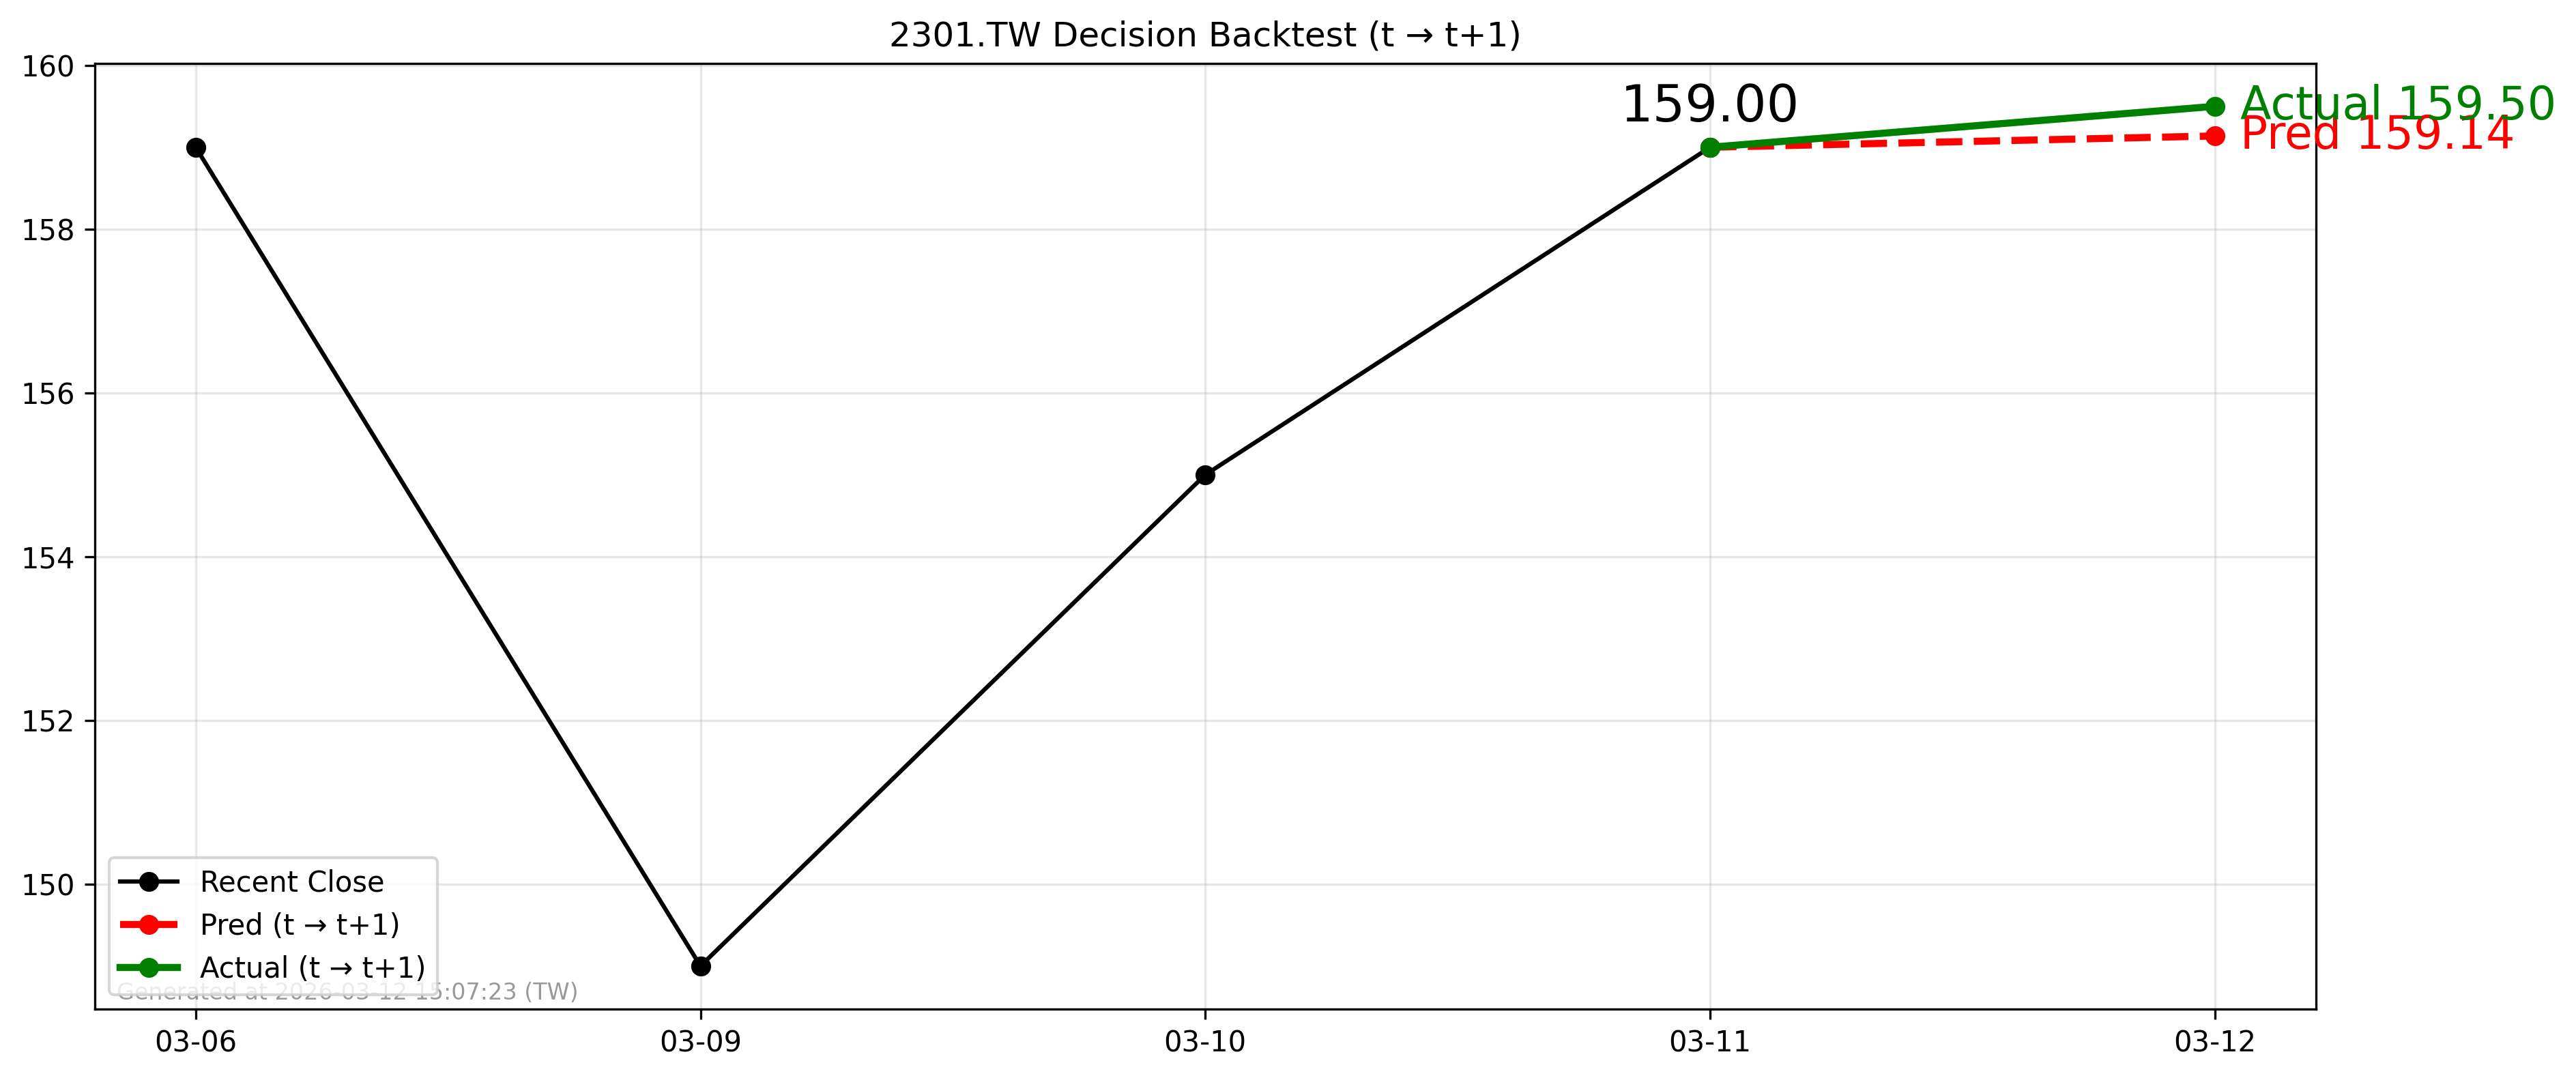

The data file committed next to this chart (first rows):
forecast_date, decision_day, close_t, pred_t1, actual_t1, direction_pred, direction_actual
2026-03-11, 2026-03-11, 159.0, 159.1, 159.5, 1, 1
